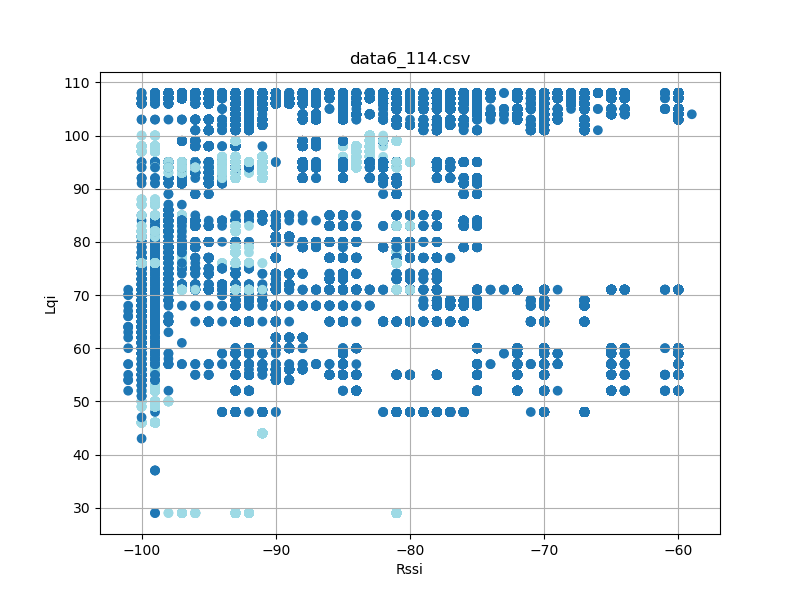

The table this chart was drawn from, first rows:
timestamp, rssi, lqi, device_id
'2023-08-26 12:23:17058', -67, 108, 2
'2023-08-26 12:23:17058', -60, 108, 2
'2023-08-26 12:23:17151', -60, 108, 2
'2023-08-26 12:23:17151', -67, 108, 2
'2023-08-26 12:23:17244', -67, 108, 2
'2023-08-26 12:23:17245', -60, 108, 2
'2023-08-26 12:23:17338', -67, 108, 2
'2023-08-26 12:23:17339', -60, 108, 2
'2023-08-26 12:23:17432', -67, 108, 2
'2023-08-26 12:23:17433', -60, 108, 2
'2023-08-26 12:23:17526', -67, 108, 2
'2023-08-26 12:23:17527', -60, 108, 2
'2023-08-26 12:23:17619', -60, 108, 2
'2023-08-26 12:23:17620', -66, 108, 2
'2023-08-26 12:23:17713', -67, 108, 2
'2023-08-26 12:23:17714', -60, 108, 2
'2023-08-26 12:23:17807', -67, 108, 2
'2023-08-26 12:23:17807', -60, 108, 2
'2023-08-26 12:23:17901', -67, 108, 2
'2023-08-26 12:23:17901', -60, 108, 2
'2023-08-26 12:23:17995', -66, 108, 2
'2023-08-26 12:23:17995', -60, 108, 2
'2023-08-26 12:23:18088', -60, 108, 2
'2023-08-26 12:23:18089', -67, 108, 2
'2023-08-26 12:23:18182', -67, 108, 2
'2023-08-26 12:23:18182', -60, 108, 2
'2023-08-26 12:23:18276', -67, 108, 2
'2023-08-26 12:23:18276', -60, 108, 2
'2023-08-26 12:23:18370', -67, 108, 2
'2023-08-26 12:23:18370', -60, 108, 2
'2023-08-26 12:23:18464', -67, 108, 2
'2023-08-26 12:23:18464', -60, 108, 2
'2023-08-26 12:23:18557', -66, 108, 2
'2023-08-26 12:23:18557', -60, 108, 2
'2023-08-26 12:23:18651', -67, 108, 2
'2023-08-26 12:23:18651', -60, 108, 2
'2023-08-26 12:23:18745', -67, 108, 2
'2023-08-26 12:23:18745', -60, 108, 2
'2023-08-26 12:23:18839', -67, 108, 2
'2023-08-26 12:23:18839', -60, 108, 2
'2023-08-26 12:23:18934', -60, 108, 2
'2023-08-26 12:23:18935', -67, 108, 2
'2023-08-26 12:23:19026', -60, 108, 2
'2023-08-26 12:23:19027', -67, 108, 2
'2023-08-26 12:23:19120', -67, 108, 2
'2023-08-26 12:23:19120', -60, 108, 2
'2023-08-26 12:23:19214', -67, 108, 2
'2023-08-26 12:23:19214', -60, 108, 2
'2023-08-26 12:23:19308', -67, 108, 2
'2023-08-26 12:23:19308', -60, 108, 2
'2023-08-26 12:23:19400', -60, 108, 2
'2023-08-26 12:23:19402', -67, 108, 2
'2023-08-26 12:23:19494', -67, 108, 2
'2023-08-26 12:23:19495', -60, 108, 2
'2023-08-26 12:23:19588', -67, 108, 2
'2023-08-26 12:23:19589', -60, 108, 2
'2023-08-26 12:23:19683', -67, 108, 2
'2023-08-26 12:23:19683', -60, 108, 2
'2023-08-26 12:23:19776', -67, 108, 2
'2023-08-26 12:23:19777', -60, 108, 2
... 63,016 more rows
